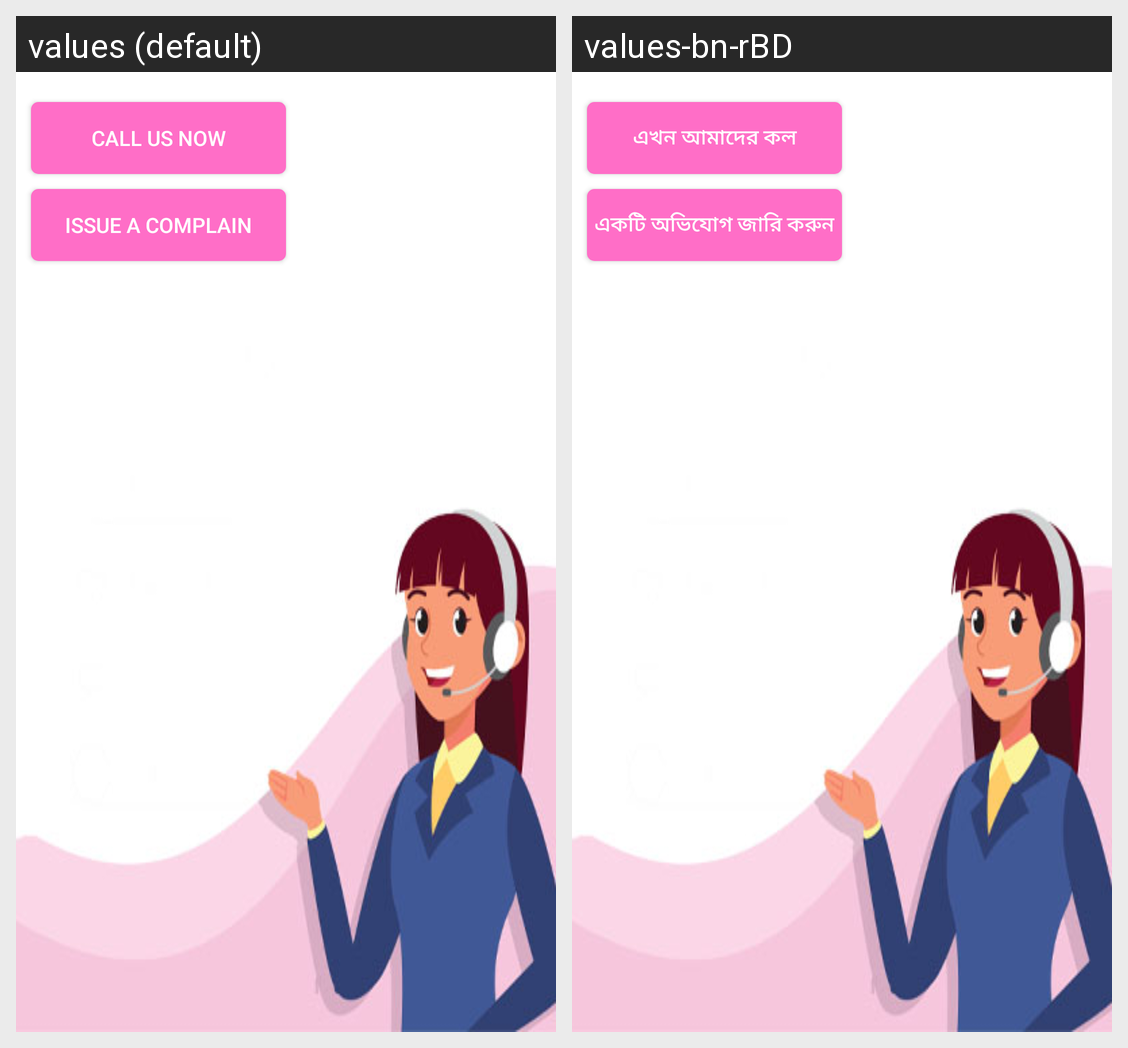

Here is an Android app screen in its default locale and in the app's own translations. Write out the translated-string differences for the strings that appear on this screen.
Android screen res/layout/care_toast.xml rendered under 2 locales, left to right: values (default), values-bn-rBD. Device: Nexus 5 (rendered at 1080×1920; each locale shown at half size, 540×960, under a caption strip naming it); theme AppTheme.
Strings drawn on this screen, with the default value and each locale's value (text and hints the layout hard-codes, and strings that could not be matched under every locale, appear in the picture but are not listed):

call_us_now
  values: Call Us Now
  values-bn-rBD: এখন আমাদের কল

issue_a_complain
  values: Issue A Complain
  values-bn-rBD: একটি অভিযোগ জারি করুন
